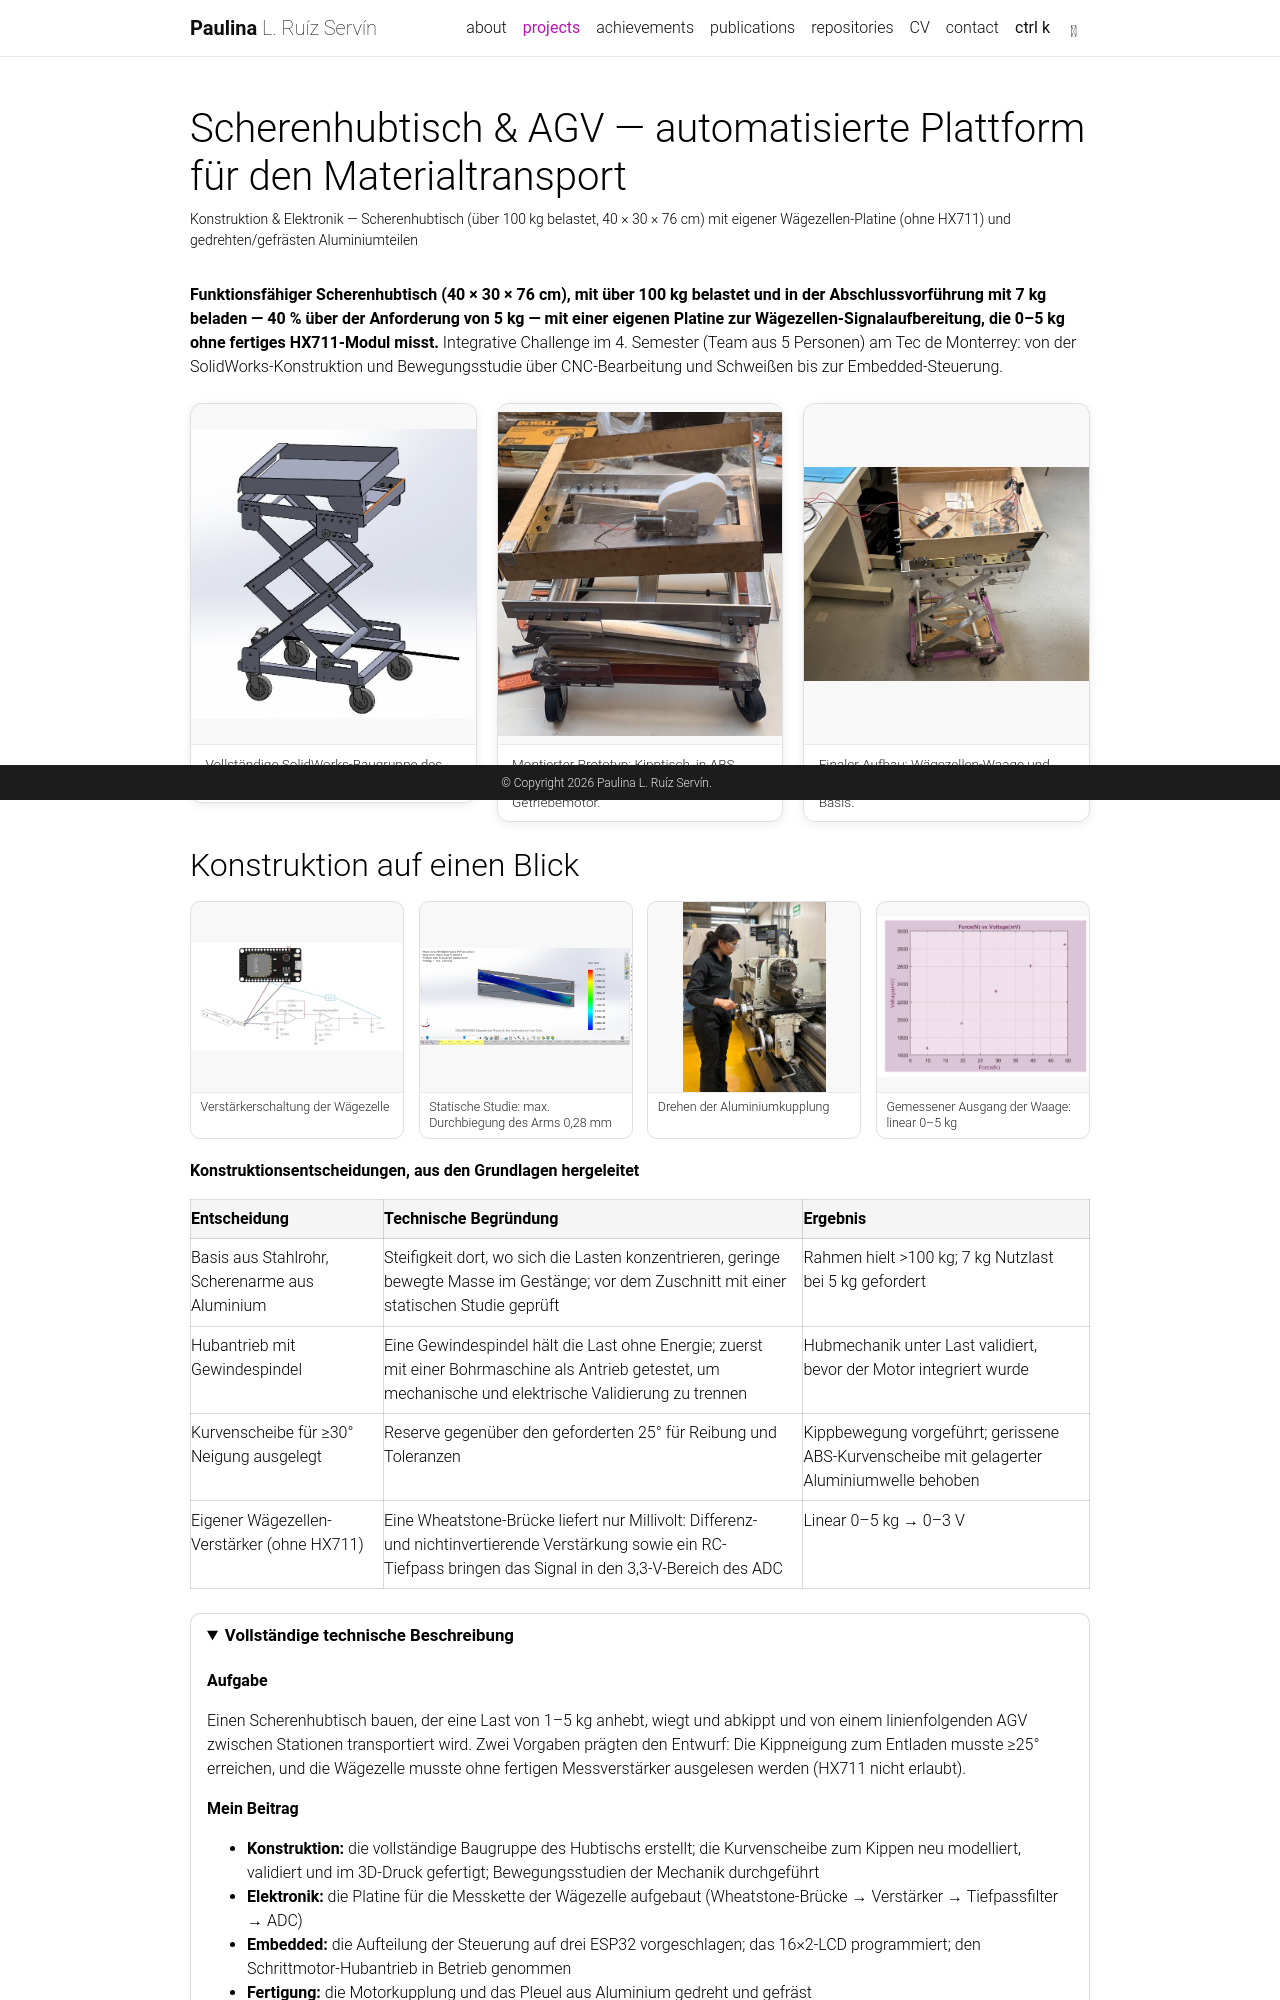

repository: paulinism/paulinism.github.io · page: de/projects/agv-platform/index.html · generator: jekyll

---
layout: page
permalink: /de/projects/agv-platform/
lang: de
de_project: true
ref: agv-platform
title: Scherenhubtisch & AGV — automatisierte Plattform für den Materialtransport
description: Konstruktion & Elektronik — Scherenhubtisch (über 100 kg belastet, 40 × 30 × 76 cm) mit eigener Wägezellen-Platine (ohne HX711) und gedrehten/gefrästen Aluminiumteilen
img: assets/img/agv-cover-pair.jpg
importance: 6
category: Mechanik, Elektronik
featured: true
tools: ["SolidWorks", "NX", "3D-Druck", "Zerspanung", "Wägezelle"]
---

<style>
  img[data-zoomable] { cursor: zoom-in; }
  .medium-zoom-image--opened { object-fit: contain !important; background: transparent !important; }
  .medium-zoom-overlay, .medium-zoom-image--opened { z-index: 1050; }
</style>

<style>
  .agv-grid { display: grid; grid-template-columns: repeat(auto-fit, minmax(260px, 1fr)); gap: 1.25rem; margin: 1.5rem 0; align-items: start; }
  .agv-grid.single { grid-template-columns: minmax(0, 520px); justify-content: center; }
  .agv-fig { margin: 0; border: 1px solid rgba(128, 128, 128, 0.25); border-radius: 12px; overflow: hidden; box-shadow: 0 2px 10px rgba(0, 0, 0, 0.08); }
  .agv-fig img, .agv-fig video { display: block; width: 100%; height: 340px; object-fit: contain; background: rgba(128, 128, 128, 0.06); }
  .agv-fig.photo img { object-fit: cover; }
  .agv-fig.tall img { height: 400px; object-position: center 20%; }
  .agv-fig.auto img { height: 300px; }
  .agv-fig.auto video { height: auto; }
  .agv-fig.clip video { height: 300px; }
  .agv-fig.tall video { height: 400px; }
  .agv-fig figcaption { padding: 0.6rem 0.9rem; font-size: 0.85rem; line-height: 1.4; opacity: 0.85; border-top: 1px solid rgba(128, 128, 128, 0.2); }
</style>

**Funktionsfähiger Scherenhubtisch (40 × 30 × 76 cm), mit über 100 kg belastet und in der Abschlussvorführung mit 7 kg beladen — 40 % über der Anforderung von 5 kg — mit einer eigenen Platine zur Wägezellen-Signalaufbereitung, die 0–5 kg ohne fertiges HX711-Modul misst.** Integrative Challenge im 4. Semester (Team aus 5 Personen) am Tec de Monterrey: von der SolidWorks-Konstruktion und Bewegungsstudie über CNC-Bearbeitung und Schweißen bis zur Embedded-Steuerung.

<div class="agv-grid">
  <figure class="agv-fig"><img data-zoomable src="{{ 'assets/img/agv-cover.jpg' | relative_url }}" alt="SolidWorks-Baugruppe des Scherenhubtischs mit Kippschale"><figcaption>Vollständige SolidWorks-Baugruppe des Scherenhubtischs mit Kippschale.</figcaption></figure>
  <figure class="agv-fig"><img data-zoomable src="{{ 'assets/img/agv-prototype.jpg' | relative_url }}" alt="Montierter Prototyp mit Kipptisch und gedruckter Kurvenscheibe"><figcaption>Montierter Prototyp: Kipptisch, in ABS gedruckte Kurvenscheibe und Getriebemotor.</figcaption></figure>
  <figure class="agv-fig"><img data-zoomable src="{{ 'assets/img/agv-final-build.jpg' | relative_url }}" alt="Finaler Hubtisch mit Wägezellen-Waage und Elektronik auf der Schale"><figcaption>Finaler Aufbau: Wägezellen-Waage und Elektronik auf der Schale, geschweißte Basis.</figcaption></figure>
</div>

<!-- DESIGN-AT-A-GLANCE:START -->
<style>
  .dag-grid { display: grid; grid-template-columns: repeat(auto-fit, minmax(200px, 1fr)); gap: 0.9rem; margin: 1rem 0 1.25rem; }
  .dag-fig { margin: 0; border: 1px solid rgba(128,128,128,.25); border-radius: 10px; overflow: hidden; }
  .dag-fig img { display: block; width: 100%; height: 190px; object-fit: contain; background: rgba(128,128,128,.06); }
  .dag-fig figcaption { padding: .4rem .6rem; font-size: .78rem; line-height: 1.3; opacity: .85; border-top: 1px solid rgba(128,128,128,.2); }
  .dag-table { width: 100%; border-collapse: collapse; font-size: .9rem; margin: .5rem 0 1rem; }
  .dag-table th, .dag-table td { border: 1px solid rgba(128,128,128,.3); padding: .45rem .6rem; vertical-align: top; text-align: left; }
  .dag-table th { background: rgba(128,128,128,.08); }
  details.writeup { margin: 1.5rem 0; border: 1px solid rgba(128,128,128,.3); border-radius: 10px; padding: .6rem 1rem; }
  details.writeup > summary { cursor: pointer; font-weight: 700; font-size: 1.05rem; margin-bottom: 1.25rem; }
  details.writeup > summary + * { margin-top: 0.5rem; }
</style>
